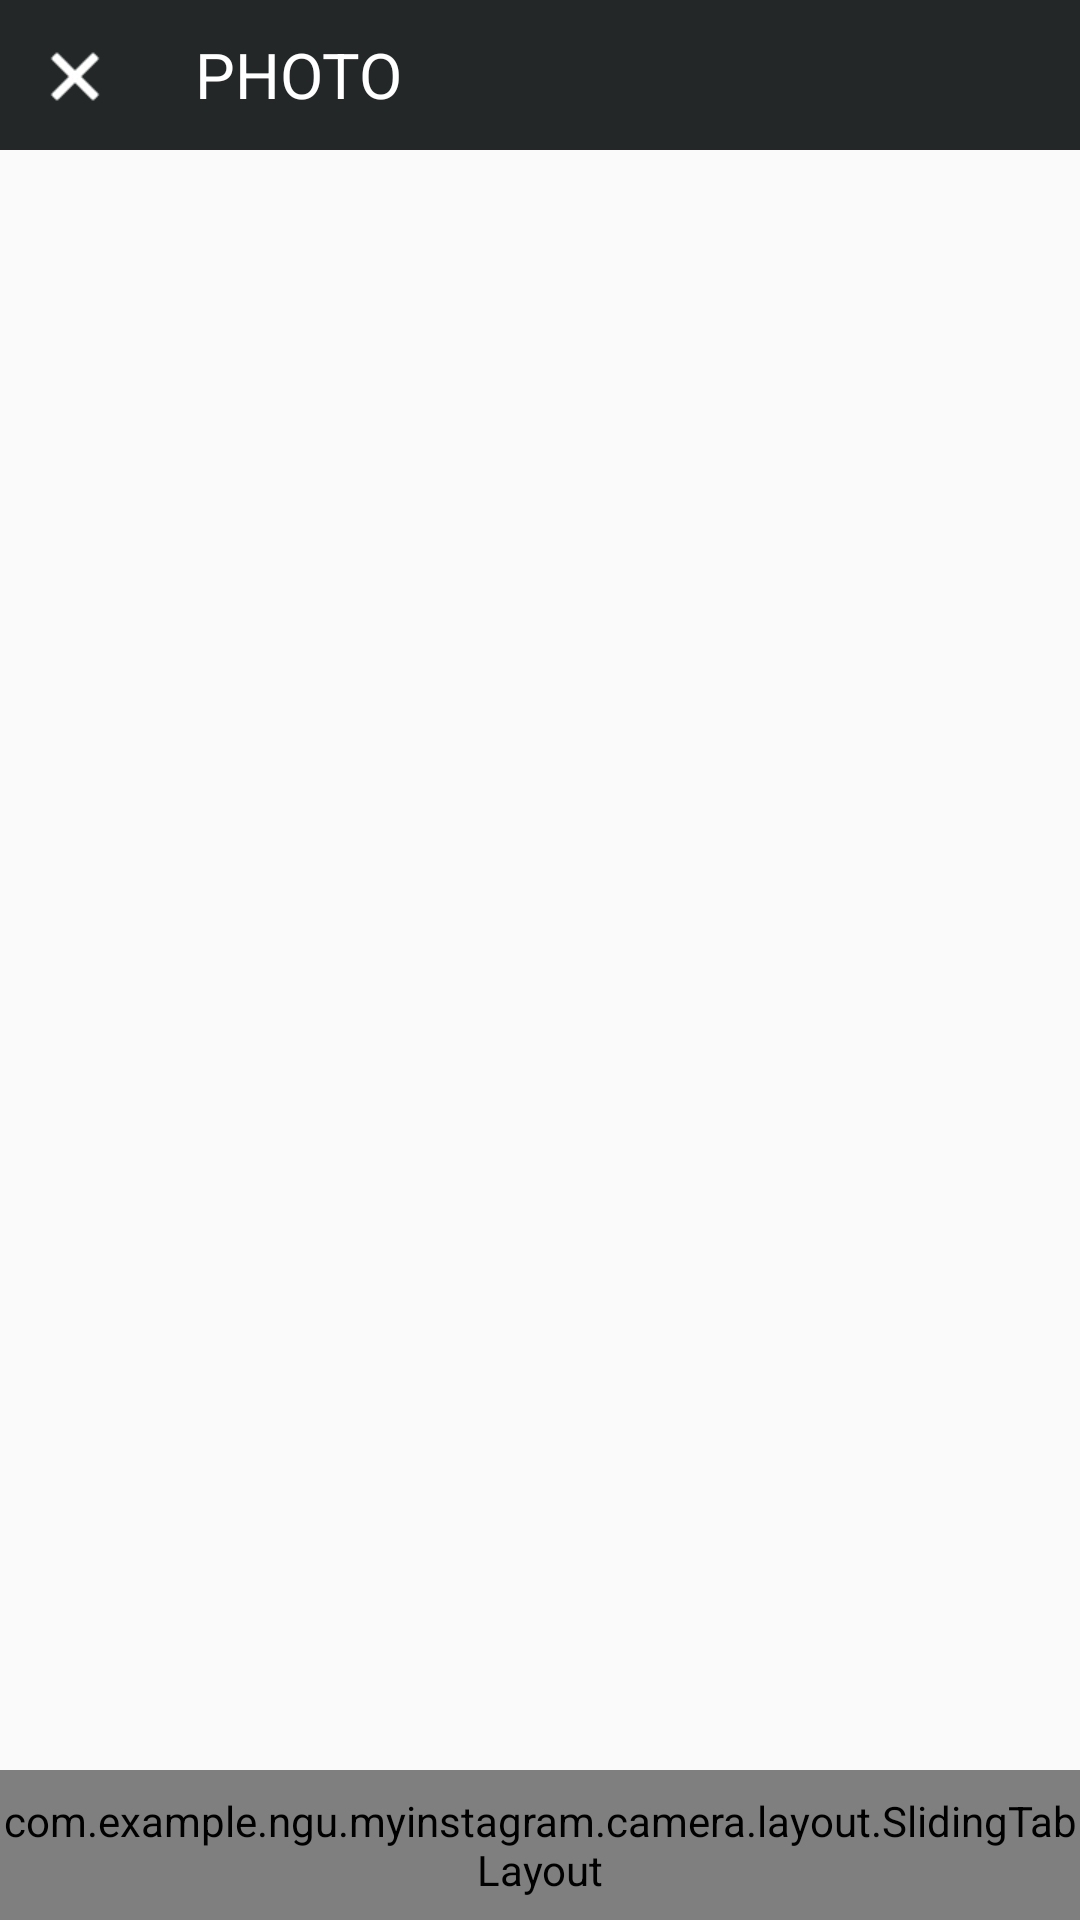

Produce the Android XML layout that renders to this screen, including the resource entries it uses.
<!-- AndroidManifest.xml: application theme AppTheme -->
<!-- res/layout/activity_camera.xml -->
<RelativeLayout xmlns:android="http://schemas.android.com/apk/res/android"
    xmlns:tools="http://schemas.android.com/tools"
    android:id="@+id/rl_root_camera"
    android:layout_width="match_parent"
    android:layout_height="match_parent"
    tools:context="com.example.ngu.myinstagram.activity.CameraActivity">

    <RelativeLayout
        android:layout_width="match_parent"
        android:layout_height="50dp"
        android:background="#232728"
        android:layout_alignParentTop="true"
        android:layout_alignParentLeft="true"
        android:layout_alignParentStart="true"
        android:id="@+id/rl_header_camera">

        <ImageButton
            android:id="@+id/bt_close_camera"
            android:layout_width="50dp"
            android:layout_height="50dp"
            android:background="@drawable/ic_close" />

        <TextView
            android:id="@+id/tv_camera_header_tittle"
            android:layout_width="match_parent"
            android:layout_height="50dp"
            android:gravity="center_vertical"
            android:paddingLeft="15dp"
            android:text="photo"
            android:textAllCaps="true"
            android:textColor="#ffffff"
            android:textSize="21sp"
            android:layout_toRightOf="@+id/bt_close_camera"
            android:layout_toEndOf="@+id/bt_close_camera" />
    </RelativeLayout>

    <android.support.v4.view.ViewPager
        android:id="@+id/vp_camera"
        android:layout_width="match_parent"
        android:layout_height="match_parent"
        android:layout_above="@+id/sliding_tab_camera"
        android:layout_below="@+id/rl_header_camera"></android.support.v4.view.ViewPager>

    <com.example.ngu.myinstagram.camera.layout.SlidingTabLayout
        android:id="@+id/sliding_tab_camera"
        android:layout_width="match_parent"
        android:layout_height="50dp"
        android:layout_alignParentBottom="true"
        android:layout_alignParentLeft="true"
        android:layout_alignParentStart="true"
        android:background="#232728"></com.example.ngu.myinstagram.camera.layout.SlidingTabLayout>

</RelativeLayout>
<!-- resources referenced by this layout -->
<resources>
  <!-- drawable ic_close: png bitmap (drawable, 6824 bytes) -->
  <style name="AppTheme" parent="Theme.AppCompat.Light.NoActionBar">
          
      </style>
</resources>
